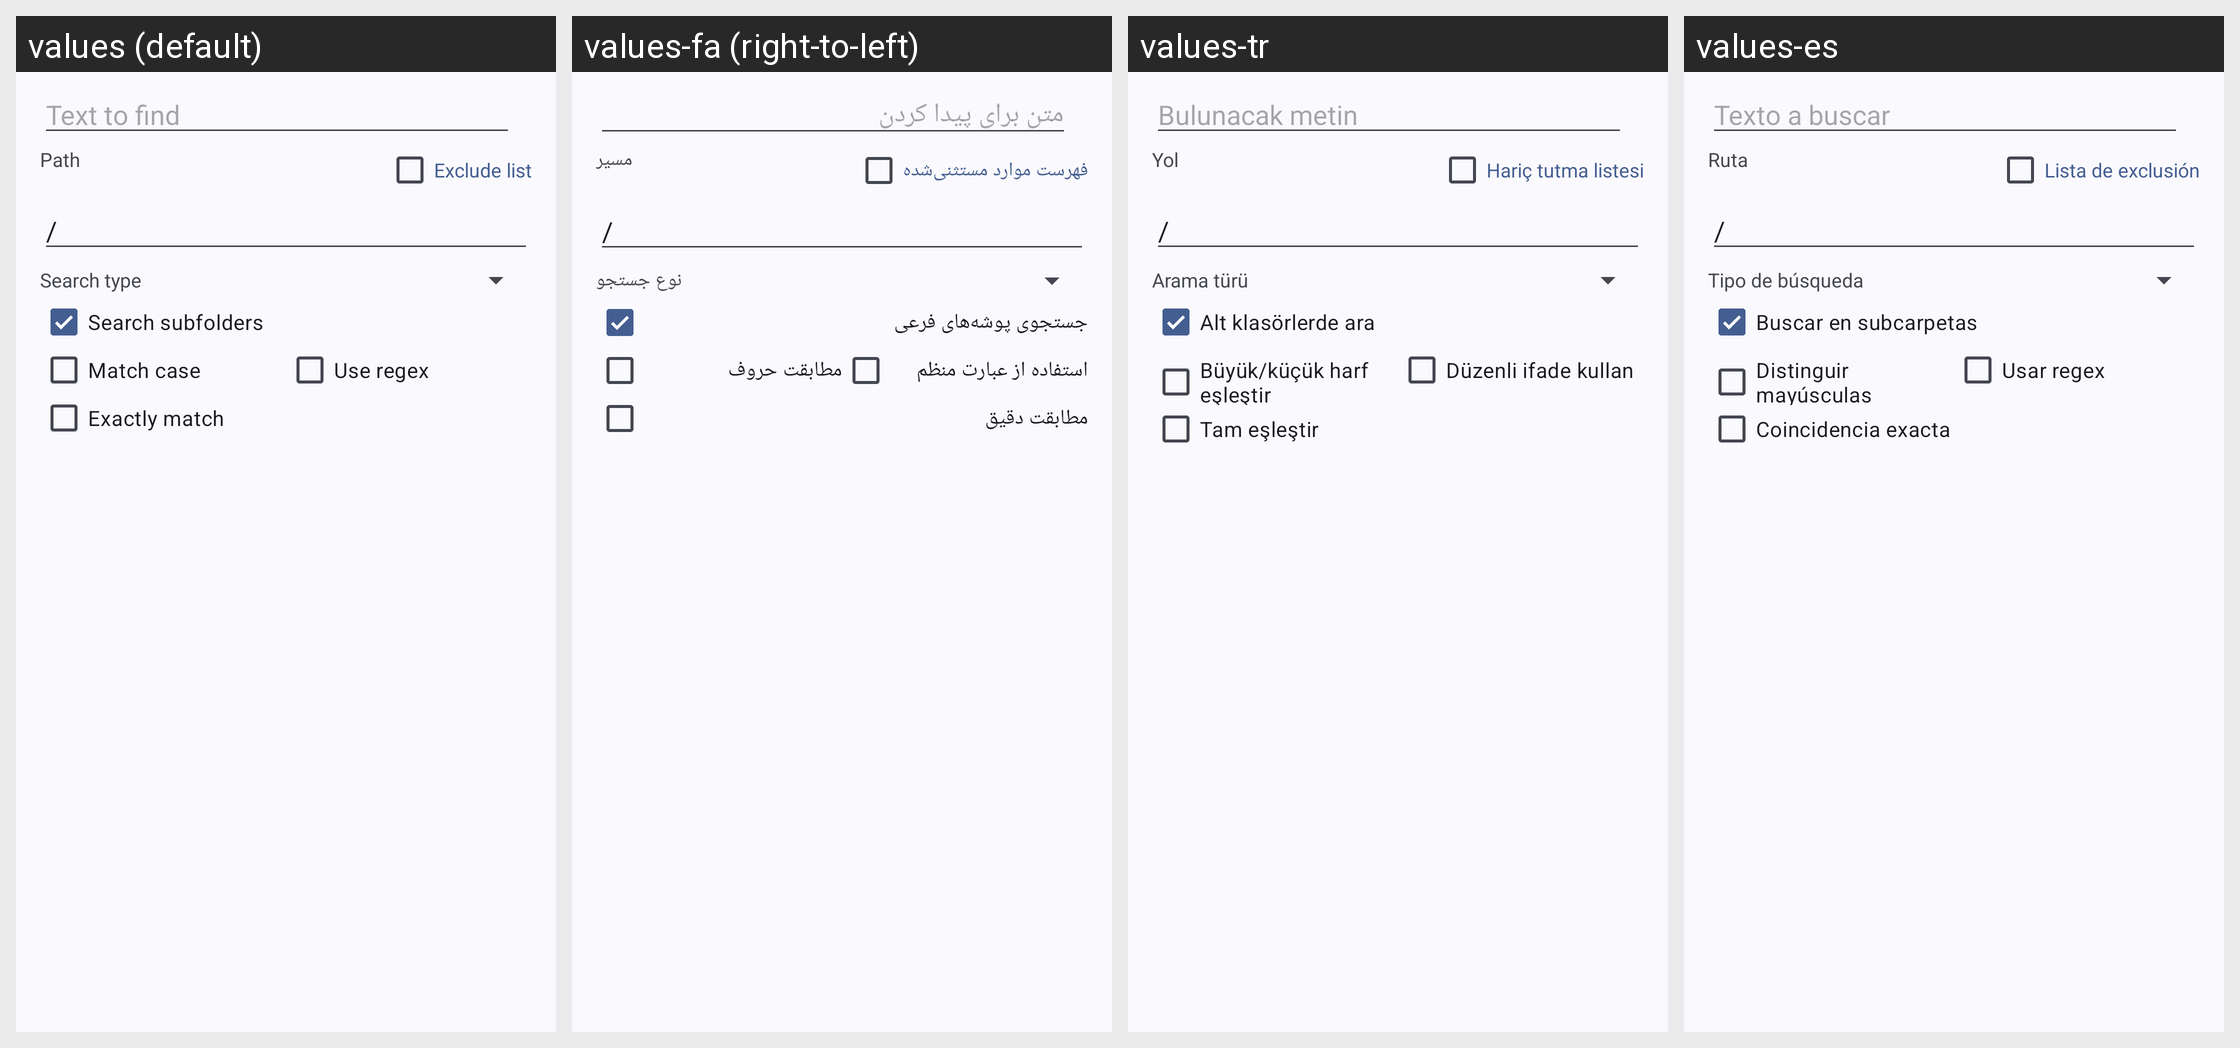

Here is an Android app screen in its default locale and in the app's own translations. Write out the translated-string differences for the strings that appear on this screen.
Android screen res/layout/dialog_search_dex.xml rendered under 4 locales, left to right: values (default), values-fa (right-to-left), values-tr, values-es. Device: Nexus 5 (rendered at 1080×1920; each locale shown at half size, 540×960, under a caption strip naming it); theme Theme.MyApp.System.
Other locales in the repository, not shown: values-ar, values-de, values-fr, values-hi, values-in, values-it, values-ja, values-ko, values-pt, values-ru, values-th, values-vi, values-zh-rCN.
Strings drawn on this screen, with the default value and each locale's value (text and hints the layout hard-codes, and strings that could not be matched under every locale, appear in the picture but are not listed):

text_to_find
  values: Text to find
  values-fa: متن برای پیدا کردن
  values-tr: Bulunacak metin
  values-es: Texto a buscar

path
  values: Path
  values-fa: مسیر
  values-tr: Yol
  values-es: Ruta

exclude_list
  values: Exclude list
  values-fa: فهرست موارد مستثنی‌شده
  values-tr: Hariç tutma listesi
  values-es: Lista de exclusión

search_type
  values: Search type
  values-fa: نوع جستجو
  values-tr: Arama türü
  values-es: Tipo de búsqueda

search_subfolders
  values: Search subfolders
  values-fa: جستجوی پوشه‌های فرعی
  values-tr: Alt klasörlerde ara
  values-es: Buscar en subcarpetas

match_case
  values: Match case
  values-fa: مطابقت حروف
  values-tr: Büyük/küçük harf eşleştir
  values-es: Distinguir mayúsculas

regex
  values: Use regex
  values-fa: استفاده از عبارت منظم
  values-tr: Düzenli ifade kullan
  values-es: Usar regex

exactly_match
  values: Exactly match
  values-fa: مطابقت دقیق
  values-tr: Tam eşleştir
  values-es: Coincidencia exacta
